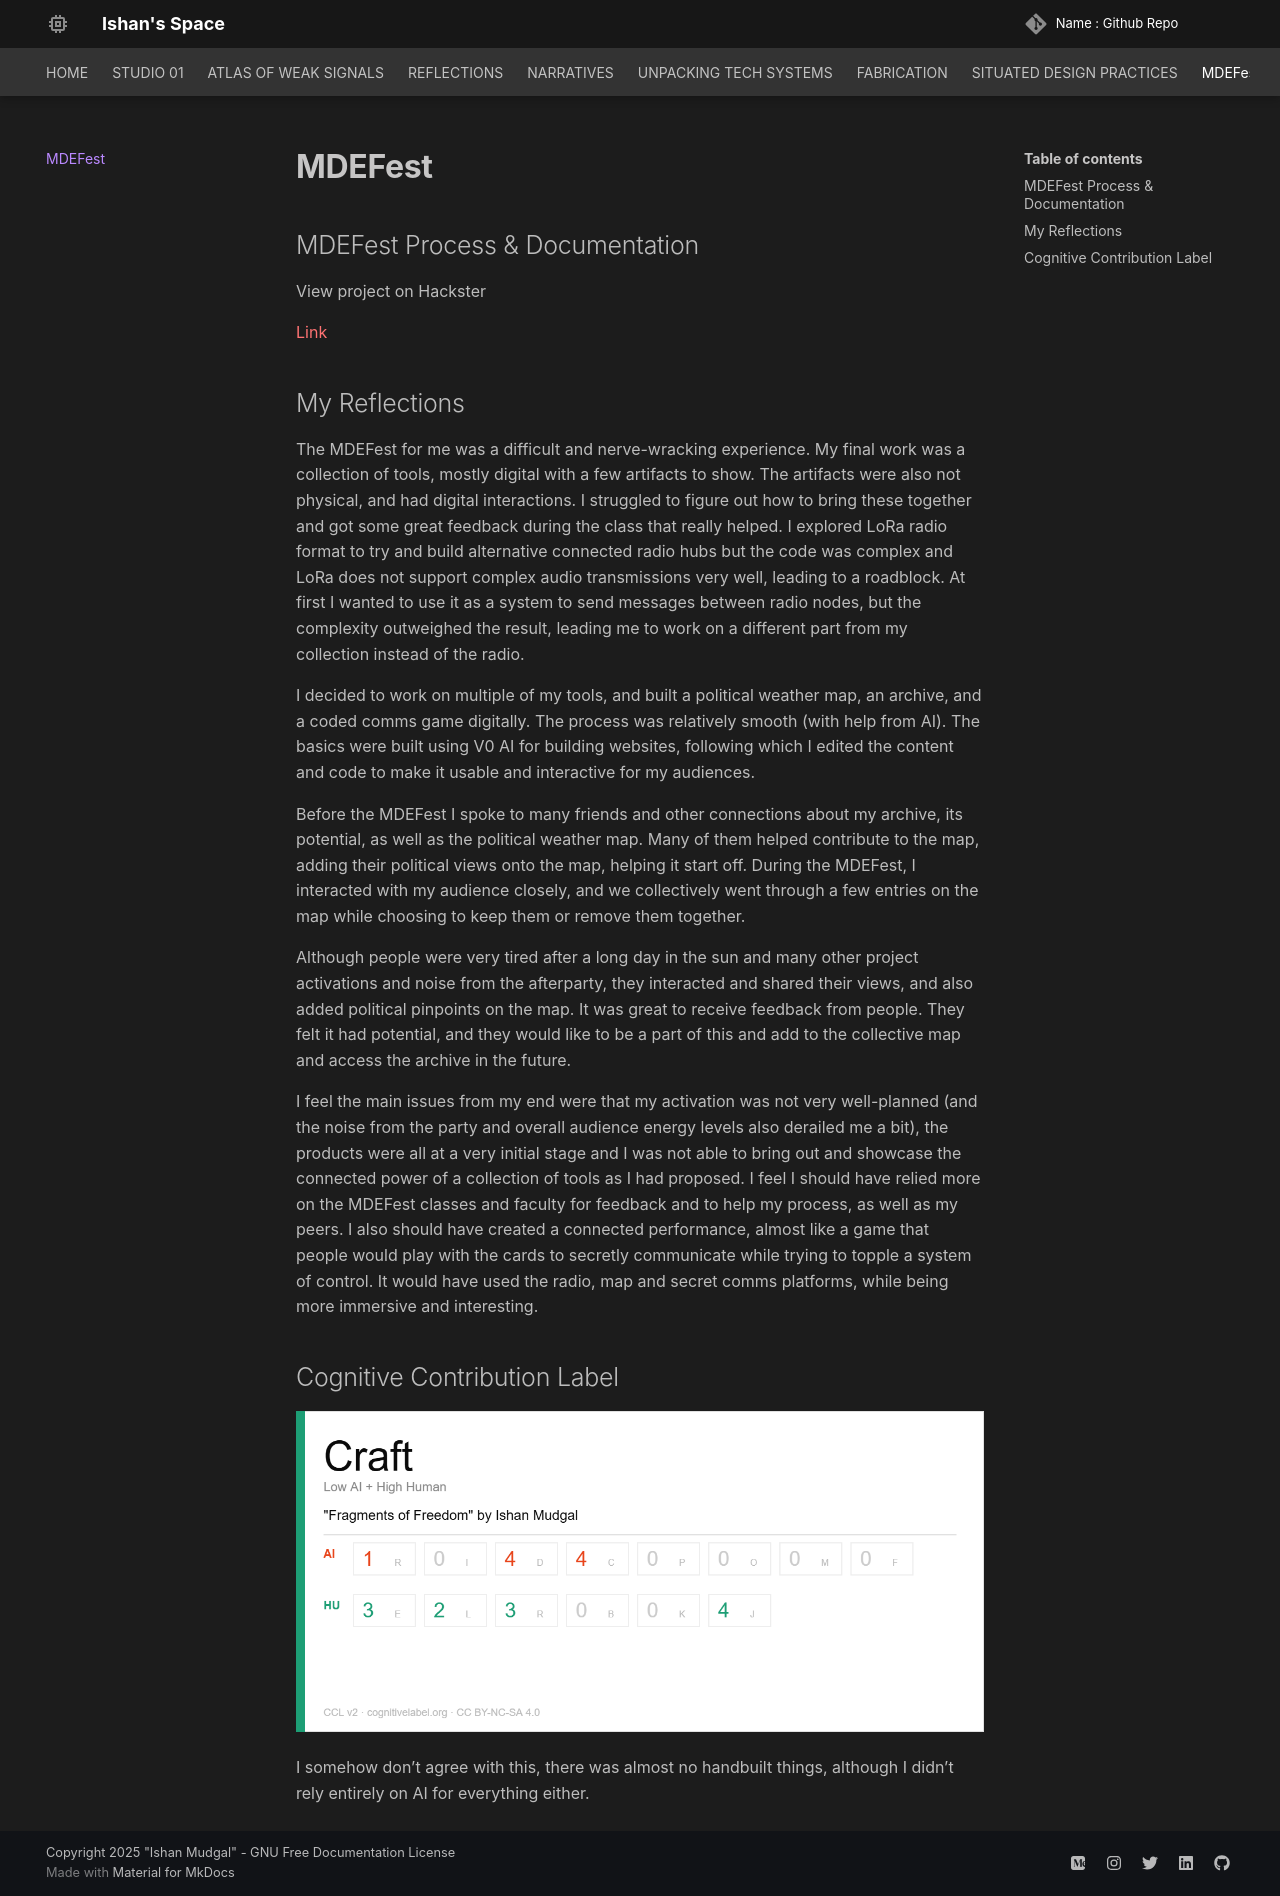

repository: ishanmudgal/MDEF · page: mdefest/mdefest/index.html · generator: mkdocs

# **MDEFest**

## MDEFest Process & Documentation

View project on Hackster

[Link](https://www.hackster.io/ishanmudgal/fragments-of-freedom-9d5101)

## My Reflections

The MDEFest for me was a difficult and nerve-wracking experience. My final work was a collection of tools, mostly digital with a few artifacts to show. The artifacts were also not physical, and had digital interactions. I struggled to figure out how to bring these together and got some great feedback during the class that really helped. I explored LoRa radio format to try and build alternative connected radio hubs but the code was complex and LoRa does not support complex audio transmissions very well, leading to a roadblock. At first I wanted to use it as a system to send messages between radio nodes, but the complexity outweighed the result, leading me to work on a different part from my collection instead of the radio.

I decided to work on multiple of my tools, and built a political weather map, an archive, and a coded comms game digitally. The process was relatively smooth (with help from AI). The basics were built using V0 AI for building websites, following which I edited the content and code to make it usable and interactive for my audiences. 

Before the MDEFest I spoke to many friends and other connections about my archive, its potential, as well as the political weather map. Many of them helped contribute to the map, adding their political views onto the map, helping it start off. During the MDEFest, I interacted with my audience closely, and we collectively went through a few entries on the map while choosing to keep them or remove them together.

Although people were very tired after a long day in the sun and many other project activations and noise from the afterparty, they interacted and shared their views, and also added political pinpoints on the map. It was great to receive feedback from people. They felt it had potential, and they would like to be a part of this and add to the collective map and access the archive in the future.

I feel the main issues from my end were that my activation was not very well-planned (and the noise from the party and overall audience energy levels also derailed me a bit), the products were all at a very initial stage and I was not able to bring out and showcase the connected power of a collection of tools as I had proposed. I feel I should have relied more on the MDEFest classes and faculty for feedback and to help my process, as well as my peers. I also should have created a connected performance, almost like a game that people would play with the cards to secretly communicate while trying to topple a system of control. It would have used the radio, map and secret comms platforms, while being more immersive and interesting.

## Cognitive Contribution Label

![](../images/CCL_Fragments_of_Freedom_Ishan_Mudgal.png)

I somehow don't agree with this, there was almost no handbuilt things, although I didn't rely entirely on AI for everything either.
